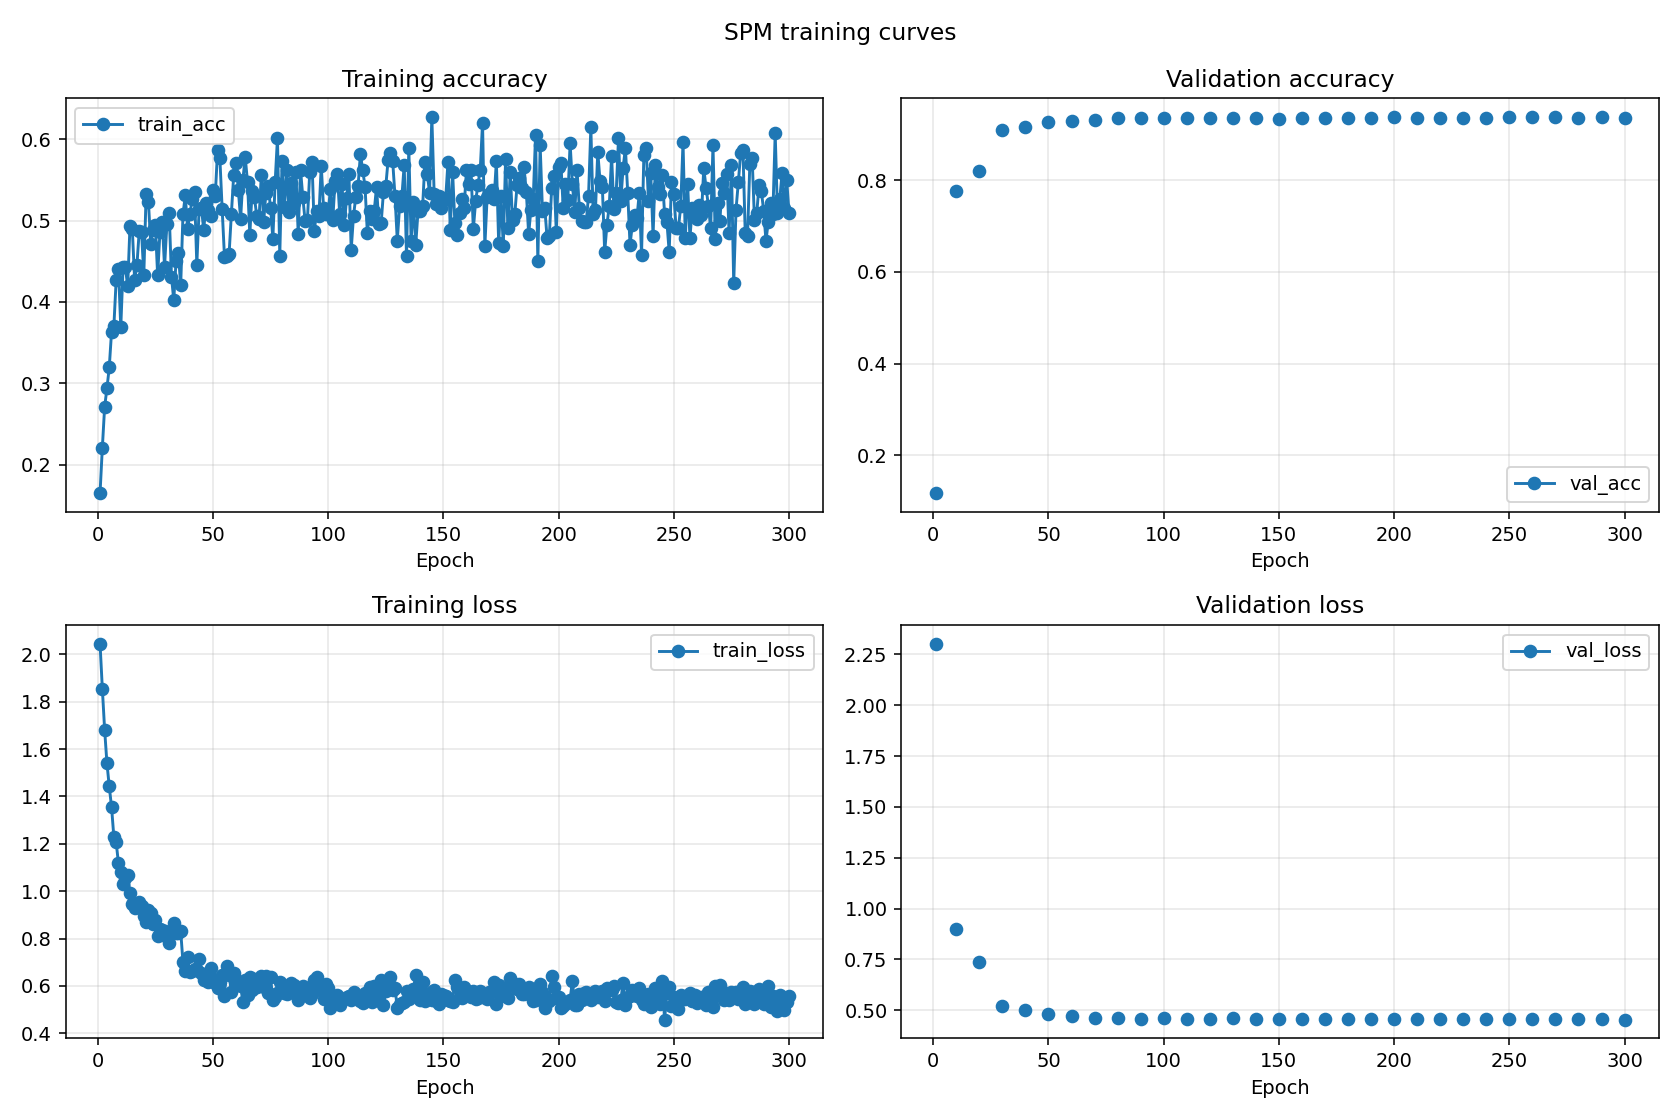

The data file committed next to this chart (first rows):
epoch, train_acc, val_acc, train_loss, val_loss
2, 0.2205, , 1.855, 
3, 0.2711, , 1.681, 
4, 0.2936, , 1.54, 
5, 0.3195, , 1.442, 
6, 0.3635, , 1.355, 
7, 0.37, , 1.229, 
8, 0.427, , 1.207, 
9, 0.4402, , 1.118, 
11, 0.4426, , 1.03, 
12, 0.4424, , 1.056, 
13, 0.4191, , 1.069, 
14, 0.494, , 0.994, 
15, 0.4902, , 0.9475, 
16, 0.4271, , 0.9278, 
17, 0.4449, , 0.9331, 
18, 0.4871, , 0.9556, 
19, 0.4863, , 0.9395, 
21, 0.5327, , 0.8718, 
22, 0.5231, , 0.9197, 
23, 0.4716, , 0.9081, 
24, 0.4886, , 0.86, 
25, 0.4952, , 0.8799, 
26, 0.4326, , 0.8123, 
27, 0.4857, , 0.8392, 
28, 0.4984, , 0.8367, 
29, 0.4429, , 0.8324, 
31, 0.5095, , 0.7799, 
32, 0.4311, , 0.8269, 
33, 0.4021, , 0.8654, 
34, 0.4508, , 0.8215, 
35, 0.4597, , 0.8255, 
36, 0.4202, , 0.8319, 
37, 0.5077, , 0.6992, 
38, 0.5309, , 0.6633, 
39, 0.4899, , 0.7204, 
41, 0.5263, , 0.6626, 
42, 0.5348, , 0.6705, 
43, 0.446, , 0.6674, 
44, 0.5139, , 0.7147, 
45, 0.5154, , 0.6543, 
46, 0.4886, , 0.624, 
47, 0.5214, , 0.6357, 
48, 0.5137, , 0.6173, 
49, 0.5054, , 0.6737, 
51, 0.5301, , 0.6144, 
52, 0.5865, , 0.5927, 
53, 0.577, , 0.6158, 
54, 0.5144, , 0.6464, 
55, 0.4556, , 0.5563, 
56, 0.4569, , 0.6863, 
57, 0.4586, , 0.6451, 
58, 0.5085, , 0.5732, 
59, 0.5558, , 0.6555, 
61, 0.538, , 0.6038, 
62, 0.5021, , 0.5995, 
63, 0.5506, , 0.5311, 
64, 0.5784, , 0.6244, 
65, 0.5475, , 0.5636, 
66, 0.4826, , 0.6372, 
67, 0.5367, , 0.5833, 
... 240 more rows
